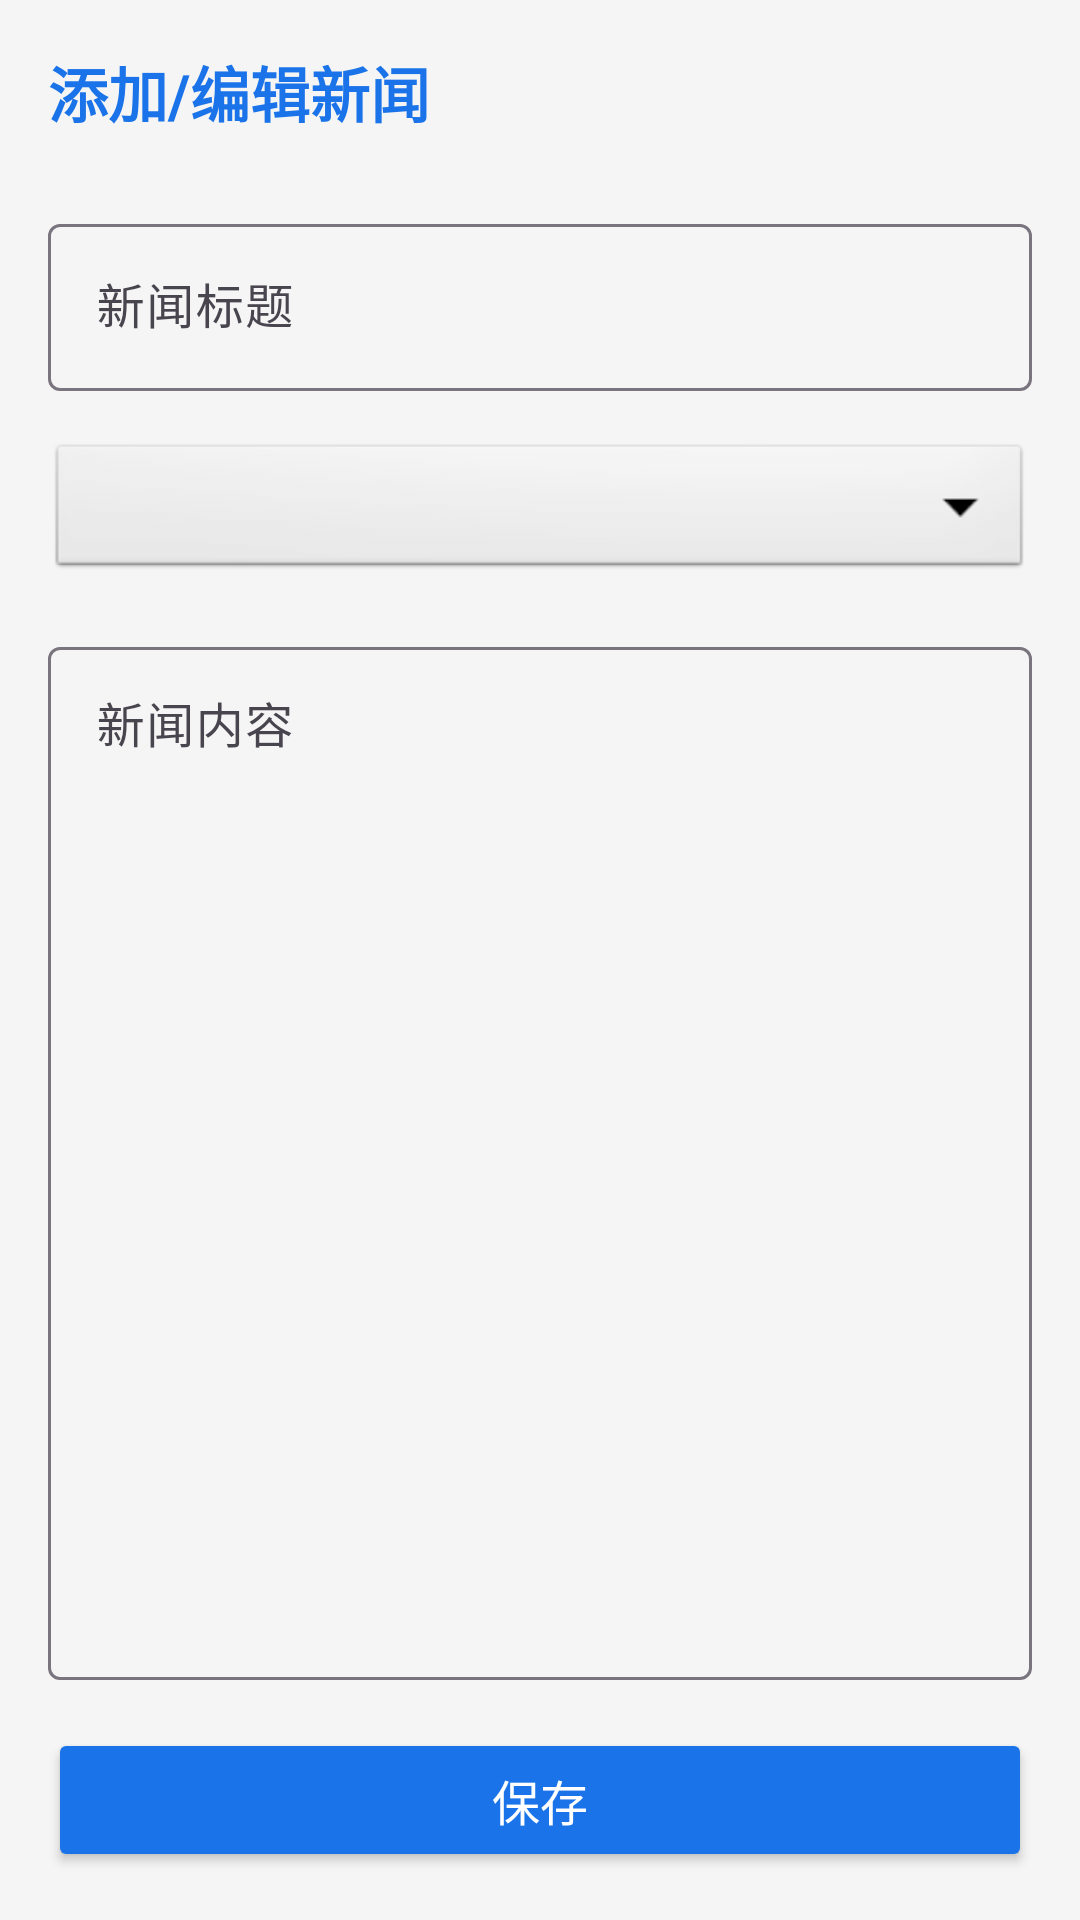

Layout XML and referenced resources for this Android screen:
<!-- AndroidManifest.xml: application theme Theme.CourseDesign_NewsWebsite -->
<!-- res/layout/activity_news_edit.xml -->
<?xml version="1.0" encoding="utf-8"?>
<LinearLayout xmlns:android="http://schemas.android.com/apk/res/android"
    android:layout_width="match_parent"
    android:layout_height="match_parent"
    android:orientation="vertical"
    android:padding="16dp"
    android:background="#F5F5F5"
    android:fitsSystemWindows="true">

    <TextView
        android:id="@+id/tv_edit_title"
        android:layout_width="match_parent"
        android:layout_height="wrap_content"
        android:text="添加/编辑新闻"
        android:textSize="20sp"
        android:textColor="#1A73E8"
        android:textStyle="bold"
        android:layout_marginBottom="24dp" />

    <com.google.android.material.textfield.TextInputLayout
        android:layout_width="match_parent"
        android:layout_height="wrap_content"
        android:layout_marginBottom="16dp"
        style="@style/Widget.Material3.TextInputLayout.OutlinedBox">

        <com.google.android.material.textfield.TextInputEditText
            android:id="@+id/et_title"
            android:layout_width="match_parent"
            android:layout_height="wrap_content"
            android:hint="新闻标题"
            android:maxLines="1" />
    </com.google.android.material.textfield.TextInputLayout>

    <Spinner
        android:id="@+id/spinner_category"
        android:layout_width="match_parent"
        android:layout_height="48dp"
        android:layout_marginBottom="16dp"
        android:background="@android:drawable/btn_dropdown" />

    <com.google.android.material.textfield.TextInputLayout
        android:layout_width="match_parent"
        android:layout_height="0dp"
        android:layout_weight="1"
        android:layout_marginBottom="16dp"
        style="@style/Widget.Material3.TextInputLayout.OutlinedBox">

        <com.google.android.material.textfield.TextInputEditText
            android:id="@+id/et_content"
            android:layout_width="match_parent"
            android:layout_height="match_parent"
            android:hint="新闻内容"
            android:gravity="top"
            android:inputType="textMultiLine" />
    </com.google.android.material.textfield.TextInputLayout>

    <Button
        android:id="@+id/btn_save"
        android:layout_width="match_parent"
        android:layout_height="48dp"
        android:text="保存"
        android:textSize="16sp"
        android:textColor="#FFF"
        android:backgroundTint="#1A73E8" />

</LinearLayout>
<!-- resources referenced by this layout -->
<resources>
  <style name="Theme.CourseDesign_NewsWebsite" parent="Base.Theme.CourseDesign_NewsWebsite" />
  <style name="Base.Theme.CourseDesign_NewsWebsite" parent="Theme.Material3.DayNight.NoActionBar">
          
          
      </style>
</resources>
